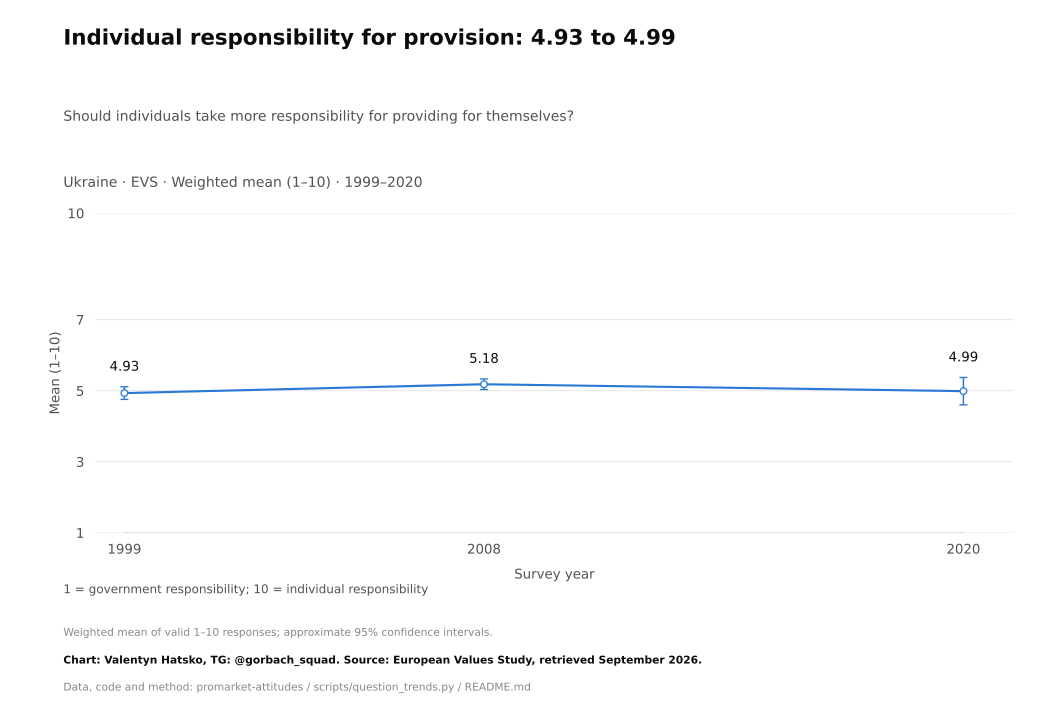

The file beside this chart, header and first rows:
survey, item, year, question_type, source_file, source_field, source_table, source_sha256, response, estimate, se, ci_low, ci_high, n_valid, n_domain, n_psu, kish_n, weight_sum, weighted, variance_method, denominator, excluded_non_numeric_pct, spontaneous_against_democracy_pct, round
EVS, E037, 1999, numeric, ZA7503_v3-0-0.sav, E037, original microdata, 6e3cab793a87a21c00cc2ca5570e244fd4a6e152…, Mean, 4.934, 0.09095, 4.755, 5.112, 1171, 1195, 1195, 1115, 1181, True, Weighted respondent linearization; appro…, valid 1–10 ratings, 2.093, , 
EVS, E037, 2008, numeric, ZA7503_v3-0-0.sav, E037, original microdata, 6e3cab793a87a21c00cc2ca5570e244fd4a6e152…, Mean, 5.182, 0.076, 5.033, 5.331, 1487, 1507, 1507, 1423, 1488, True, Weighted respondent linearization; appro…, valid 1–10 ratings, 1.262, , 
EVS, E037, 2020, numeric, ZA7503_v3-0-0.sav, E037, original microdata, 6e3cab793a87a21c00cc2ca5570e244fd4a6e152…, Mean, 4.988, 0.1966, 4.602, 5.373, 1572, 1612, 1612, 242.4, 1607, True, Weighted respondent linearization; appro…, valid 1–10 ratings, 2.452, , 
